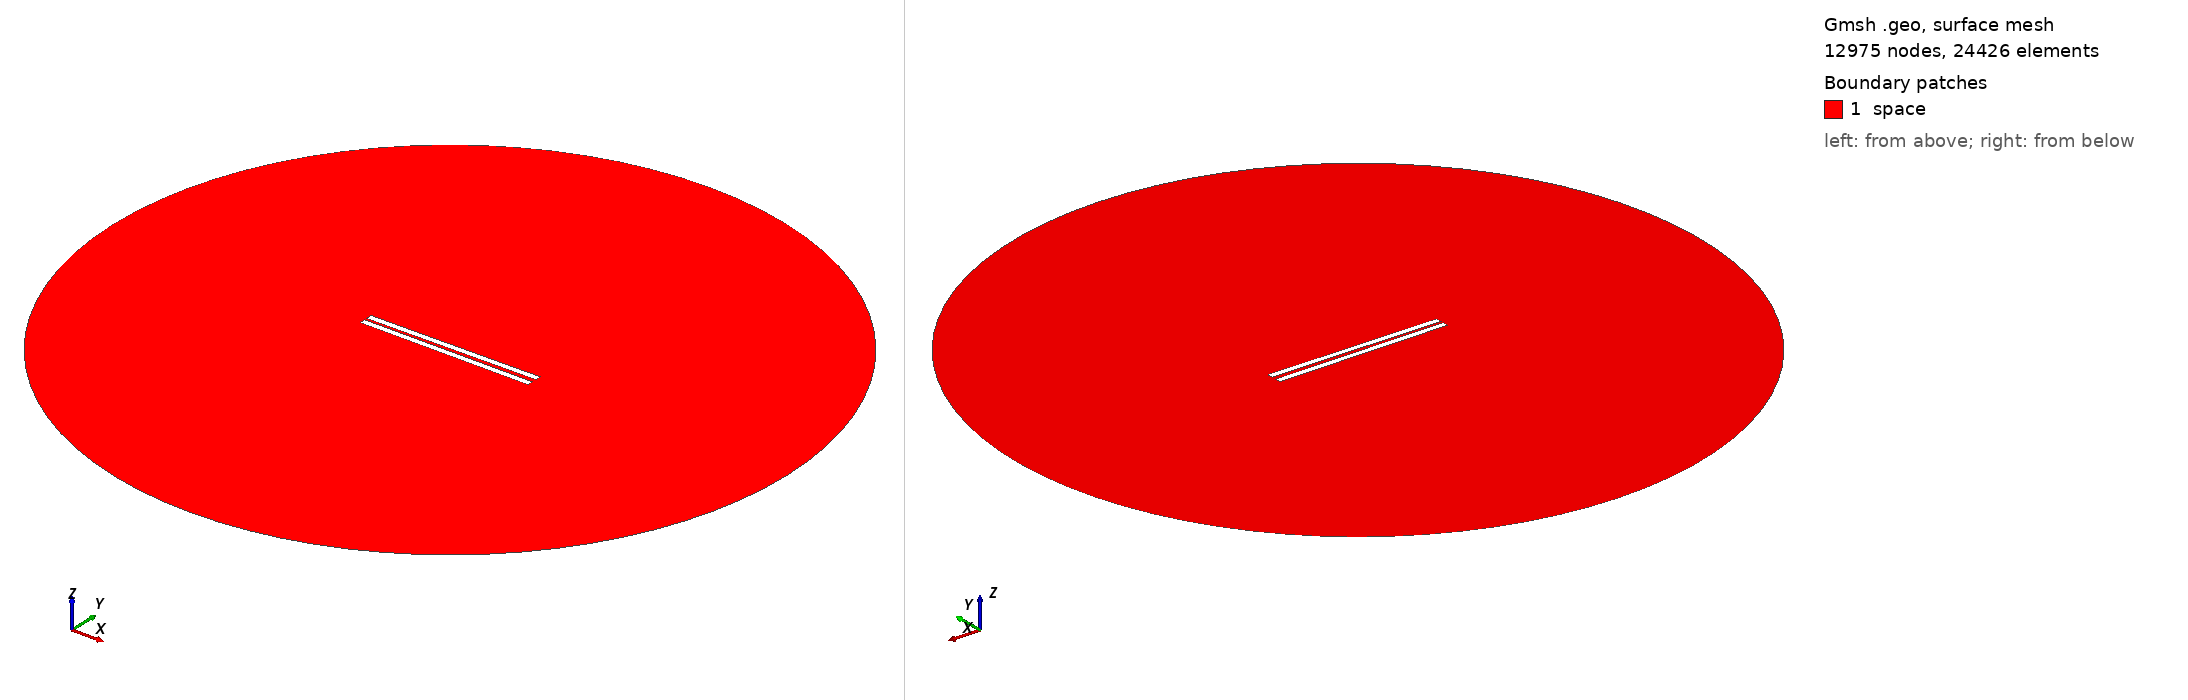

Gmsh geometry script, surface-meshed: 12975 nodes, 24426 surface elements. Boundary patches (legend numbers): 1 space. Left view from above one corner, right view from below the opposite corner. Legend entries are the model's physical surfaces. The drawing asked Gmsh for element sizes between 1% and 20% of the model's largest extent; the script's own settings can give other sizes.

=== 253.geo (drawn) ===
// Set the geometry kernel
SetFactory("OpenCASCADE");

//---------------------------------------
// Rectangles
//---------------------------------------

// Rectangle 1 (top)
Point(1) = {-49.78888888888889, 1.0277777777777777, 0, 1.0};
Point(2) = {49.78888888888889, 1.0277777777777777, 0, 1.0};
Point(3) = {49.78888888888889, 4.605555555555555, 0, 1.0};
Point(4) = {-49.78888888888889, 4.605555555555555, 0, 1.0};

Line(1) = {1, 2};
Line(2) = {2, 3};
Line(3) = {3, 4};
Line(4) = {4, 1};

Line Loop(1) = {1, 2, 3, 4};
Plane Surface(1) = {1};

Rotate { {0, 0, 1}, {0,  1.0277777777777777,  0}, 0.01 } {
  Surface{1};
}

// Rectangle 2 (bottom)
Point(5) = {-49.78888888888889, -1.0277777777777777, 0, 1.0};
Point(6) = {49.78888888888889, -1.0277777777777777, 0, 1.0};
Point(7) = {49.78888888888889, -4.605555555555555, 0, 1.0};
Point(8) = {-49.78888888888889, -4.605555555555555, 0, 1.0};

Line(5) = {5, 6};
Line(6) = {6, 7};
Line(7) = {7, 8};
Line(8) = {8, 5};

Line Loop(2) = {5, 6, 7, 8};
Plane Surface(2) = {2}; 


//---------------------------------------
// Circle
//---------------------------------------

// Define points
Point(9) = {0, 0, 0};        // Center
Point(10) = {200, 0, 0};     // Start point
Point(11) = {0, 200, 0};     // 90 degrees
Point(12) = {-200, 0, 0};    // 180 degrees
Point(13) = {0, -200, 0};    // 270 degrees

// Define circle arcs (each needs start, center, end)
Circle(9) = {10, 9, 11};
Circle(10) = {11, 9, 12};
Circle(11) = {12, 9, 13};
Circle(12) = {13, 9, 10};

// Define curve loop and surface if needed
Curve Loop(3) = {9, 10, 11, 12};
Surface(3) = {3};

// Subtract Rectangles from Circle
BooleanDifference{ Surface{3}; Delete; }{ Surface{1}; Surface{2}; Delete; }

//---------------------------------------
// Transfinite Lines and Surface
//---------------------------------------
r = 7;
Transfinite Line {1, 3} = 50*r Using Progression 1;
Transfinite Line {2, 4} = 2*r Using Progression 1;
Transfinite Line {5, 7} = 50*r Using Progression 1;
Transfinite Line {6, 8} = 2*r Using Progression 1;
Transfinite Line {9, 10, 11, 12} = 20 Using Progression 1;

//---------------------------------------
// Define Physical Groups
//---------------------------------------                

//--- Physical Curves
// Physical groups for boundaries
Physical Line("force_segment", 10) = {1};
Physical Line("upper_plate", 11) = {2, 3, 4};
Physical Line("lower_plate", 12) = {5, 6, 7, 8};
Physical Line("boundary", 20) = {9, 10, 11, 12};

//--- Physical Surfaces
Physical Surface("space", 30) = {3};

//---------------------------------------
// 6. Generate the Mesh
//---------------------------------------
Mesh 2;  // 2D mesh generation
